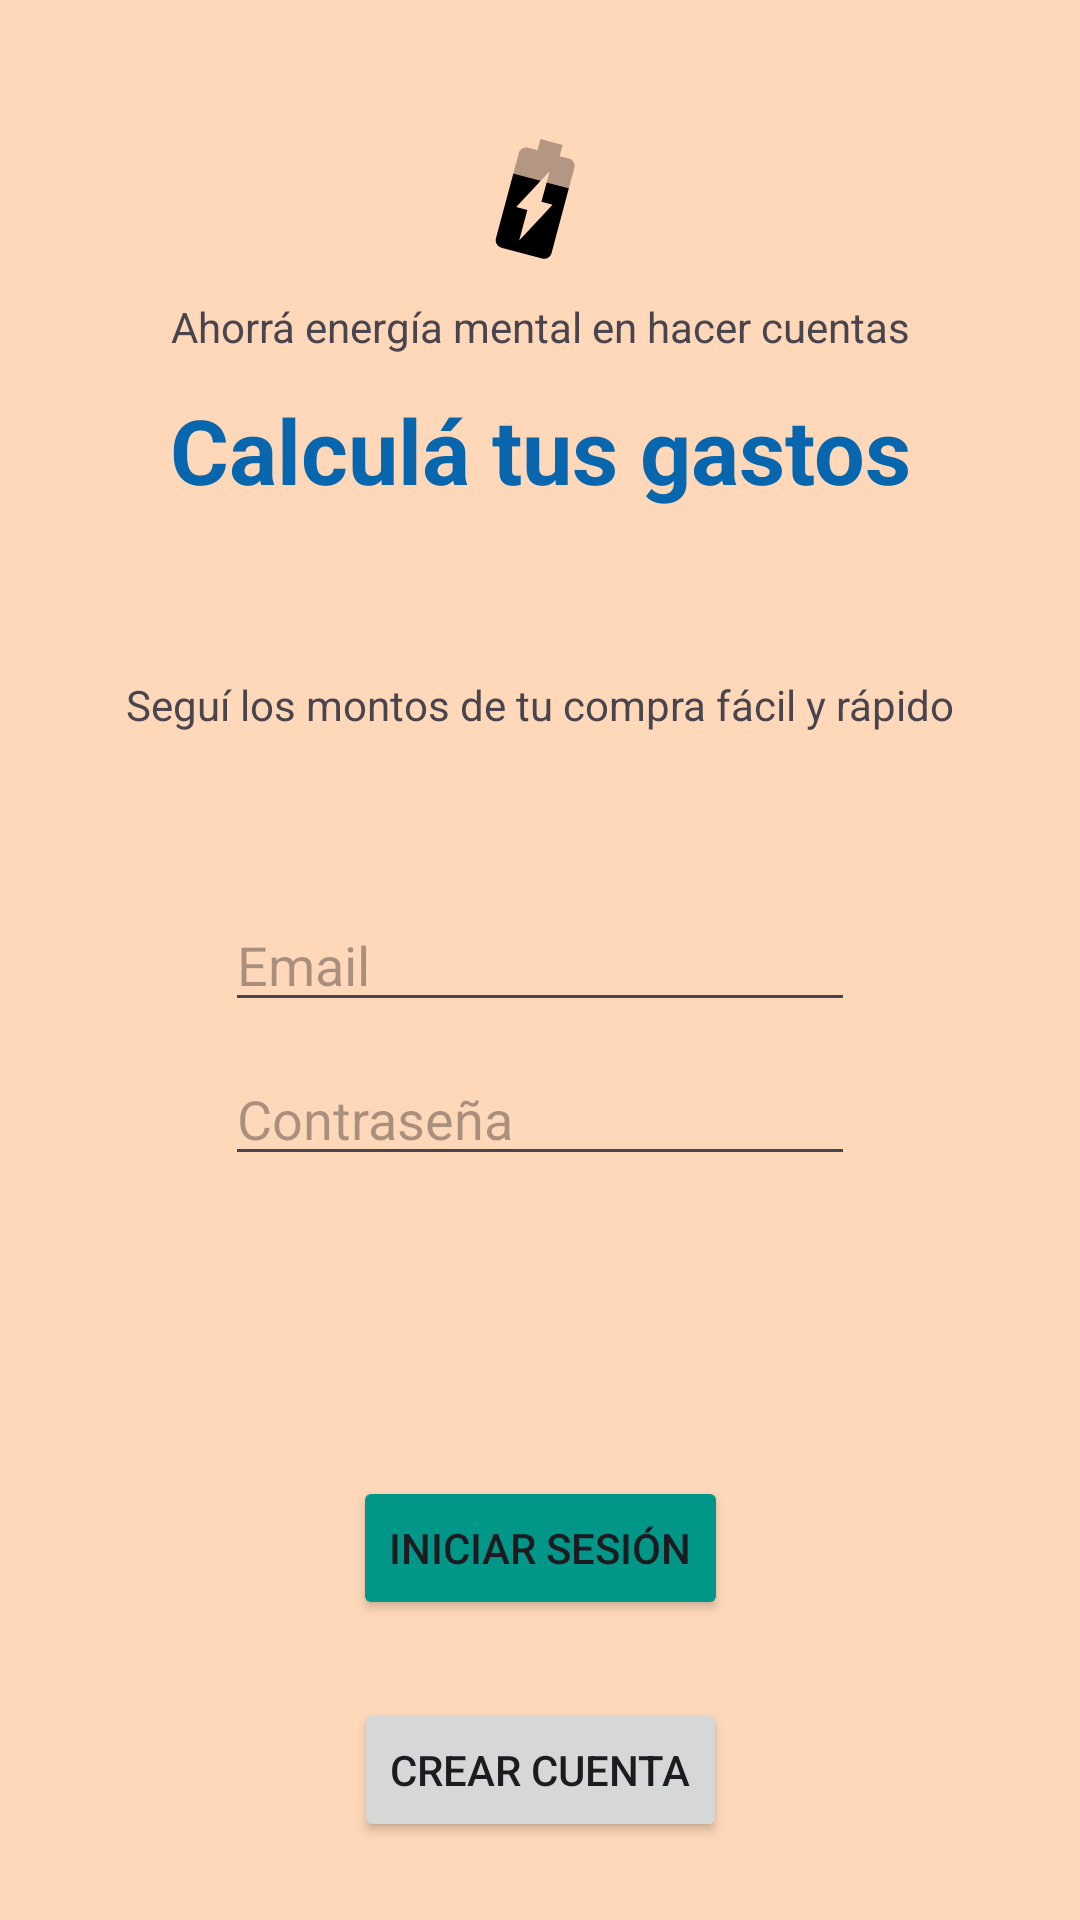

Produce the Android XML layout that renders to this screen, including the resource entries it uses.
<!-- AndroidManifest.xml: application theme Theme.Gastos -->
<!-- res/layout/activity_login.xml -->
<?xml version="1.0" encoding="utf-8"?>

<androidx.constraintlayout.widget.ConstraintLayout xmlns:android="http://schemas.android.com/apk/res/android"
    xmlns:app="http://schemas.android.com/apk/res-auto"
    xmlns:tools="http://schemas.android.com/tools"
    android:layout_width="match_parent"
    android:layout_height="match_parent"
    android:background="#FFD8B9"
    >

    <EditText
        android:id="@+id/textUser"
        android:layout_width="wrap_content"
        android:layout_height="wrap_content"
        android:ems="10"
        android:inputType="text"
        android:hint="Email"
        app:layout_constraintBottom_toBottomOf="parent"
        app:layout_constraintEnd_toEndOf="parent"
        app:layout_constraintStart_toStartOf="parent"
        app:layout_constraintTop_toTopOf="parent" />

    <EditText
        android:id="@+id/textPassword"
        android:layout_width="wrap_content"
        android:layout_height="wrap_content"
        android:layout_marginTop="10dp"
        android:ems="10"
        android:hint="Contraseña"
        android:inputType="textPassword"
        app:layout_constraintEnd_toEndOf="parent"
        app:layout_constraintStart_toStartOf="parent"
        app:layout_constraintTop_toBottomOf="@+id/textUser" />

    <Button
        android:id="@+id/btnLogin"
        android:layout_width="wrap_content"
        android:layout_height="wrap_content"
        android:backgroundTint="#009688"
        android:text="Iniciar sesión"
        app:layout_constraintBottom_toBottomOf="parent"
        app:layout_constraintEnd_toEndOf="parent"
        app:layout_constraintStart_toStartOf="parent"
        app:layout_constraintTop_toBottomOf="@+id/textPassword" />

    <TextView
        android:id="@+id/textView2"
        android:layout_width="wrap_content"
        android:layout_height="wrap_content"
        android:text="Calculá tus gastos"

        app:layout_constraintBottom_toTopOf="@+id/textUser"
        app:layout_constraintEnd_toEndOf="parent"
        app:layout_constraintStart_toStartOf="parent"
        app:layout_constraintTop_toTopOf="parent"
        android:textColor="@color/tipography"
        android:textSize="30sp"
        android:textStyle="bold"/>

    <ImageView
        android:id="@+id/imageView"
        android:layout_width="94dp"
        android:layout_height="46dp"
        app:layout_constraintBottom_toTopOf="@+id/textView2"
        app:layout_constraintEnd_toEndOf="parent"
        app:layout_constraintStart_toStartOf="parent"
        app:layout_constraintTop_toTopOf="parent"
        app:srcCompat="@drawable/pila" />

    <TextView
        android:id="@+id/textView3"
        android:layout_width="wrap_content"
        android:layout_height="wrap_content"
        android:text="Ahorrá energía mental en hacer cuentas"
        app:layout_constraintBottom_toTopOf="@+id/textView2"
        app:layout_constraintEnd_toEndOf="parent"
        app:layout_constraintStart_toStartOf="parent"
        app:layout_constraintTop_toBottomOf="@+id/imageView" />

    <TextView
        android:id="@+id/textView4"
        android:layout_width="wrap_content"
        android:layout_height="wrap_content"
        android:text="Seguí los montos de tu compra fácil y rápido"
        app:layout_constraintBottom_toTopOf="@+id/textUser"
        app:layout_constraintEnd_toEndOf="parent"
        app:layout_constraintStart_toStartOf="parent"
        app:layout_constraintTop_toBottomOf="@+id/textView2" />

    <Button
        android:id="@+id/btnCuentacrear"
        android:layout_width="wrap_content"
        android:layout_height="wrap_content"
        android:text="Crear Cuenta"
        app:layout_constraintBottom_toBottomOf="parent"
        app:layout_constraintEnd_toEndOf="parent"
        app:layout_constraintStart_toStartOf="parent"
        app:layout_constraintTop_toBottomOf="@+id/btnLogin" />
</androidx.constraintlayout.widget.ConstraintLayout>
<!-- resources referenced by this layout -->
<resources>
  <color name="tipography">#0766AD</color>
  <!-- drawable pila (drawable) -->
  <vector xmlns:android="http://schemas.android.com/apk/res/android"
      android:height="24dp"
      android:width="24dp"
      android:viewportWidth="24.0"
      android:viewportHeight="24.0">
      <group
          android:name="rotationGroup"
          android:pivotX="10.0"
          android:pivotY="10.0"
          android:rotation="15.0" >
          <path
              android:name="vect"
              android:fillColor="#FF000000"
              android:pathData="M15.67,4H14V2h-4v2H8.33C7.6,4 7,4.6 7,5.33V9h4.93L13,7v2h4V5.33C17,4.6 16.4,4 15.67,4z"
              android:fillAlpha=".3"/>
          <path
              android:name="draw"
              android:fillColor="#FF000000"
              android:pathData="M13,12.5h2L11,20v-5.5H9L11.93,9H7v11.67C7,21.4 7.6,22 8.33,22h7.33c0.74,0 1.34,-0.6 1.34,-1.33V9h-4v3.5z"/>
      </group>
  </vector>
  <style name="Theme.Gastos" parent="Base.Theme.Gastos" />
  <style name="Base.Theme.Gastos" parent="Theme.Material3.DayNight.NoActionBar">
          
          
      </style>
</resources>
